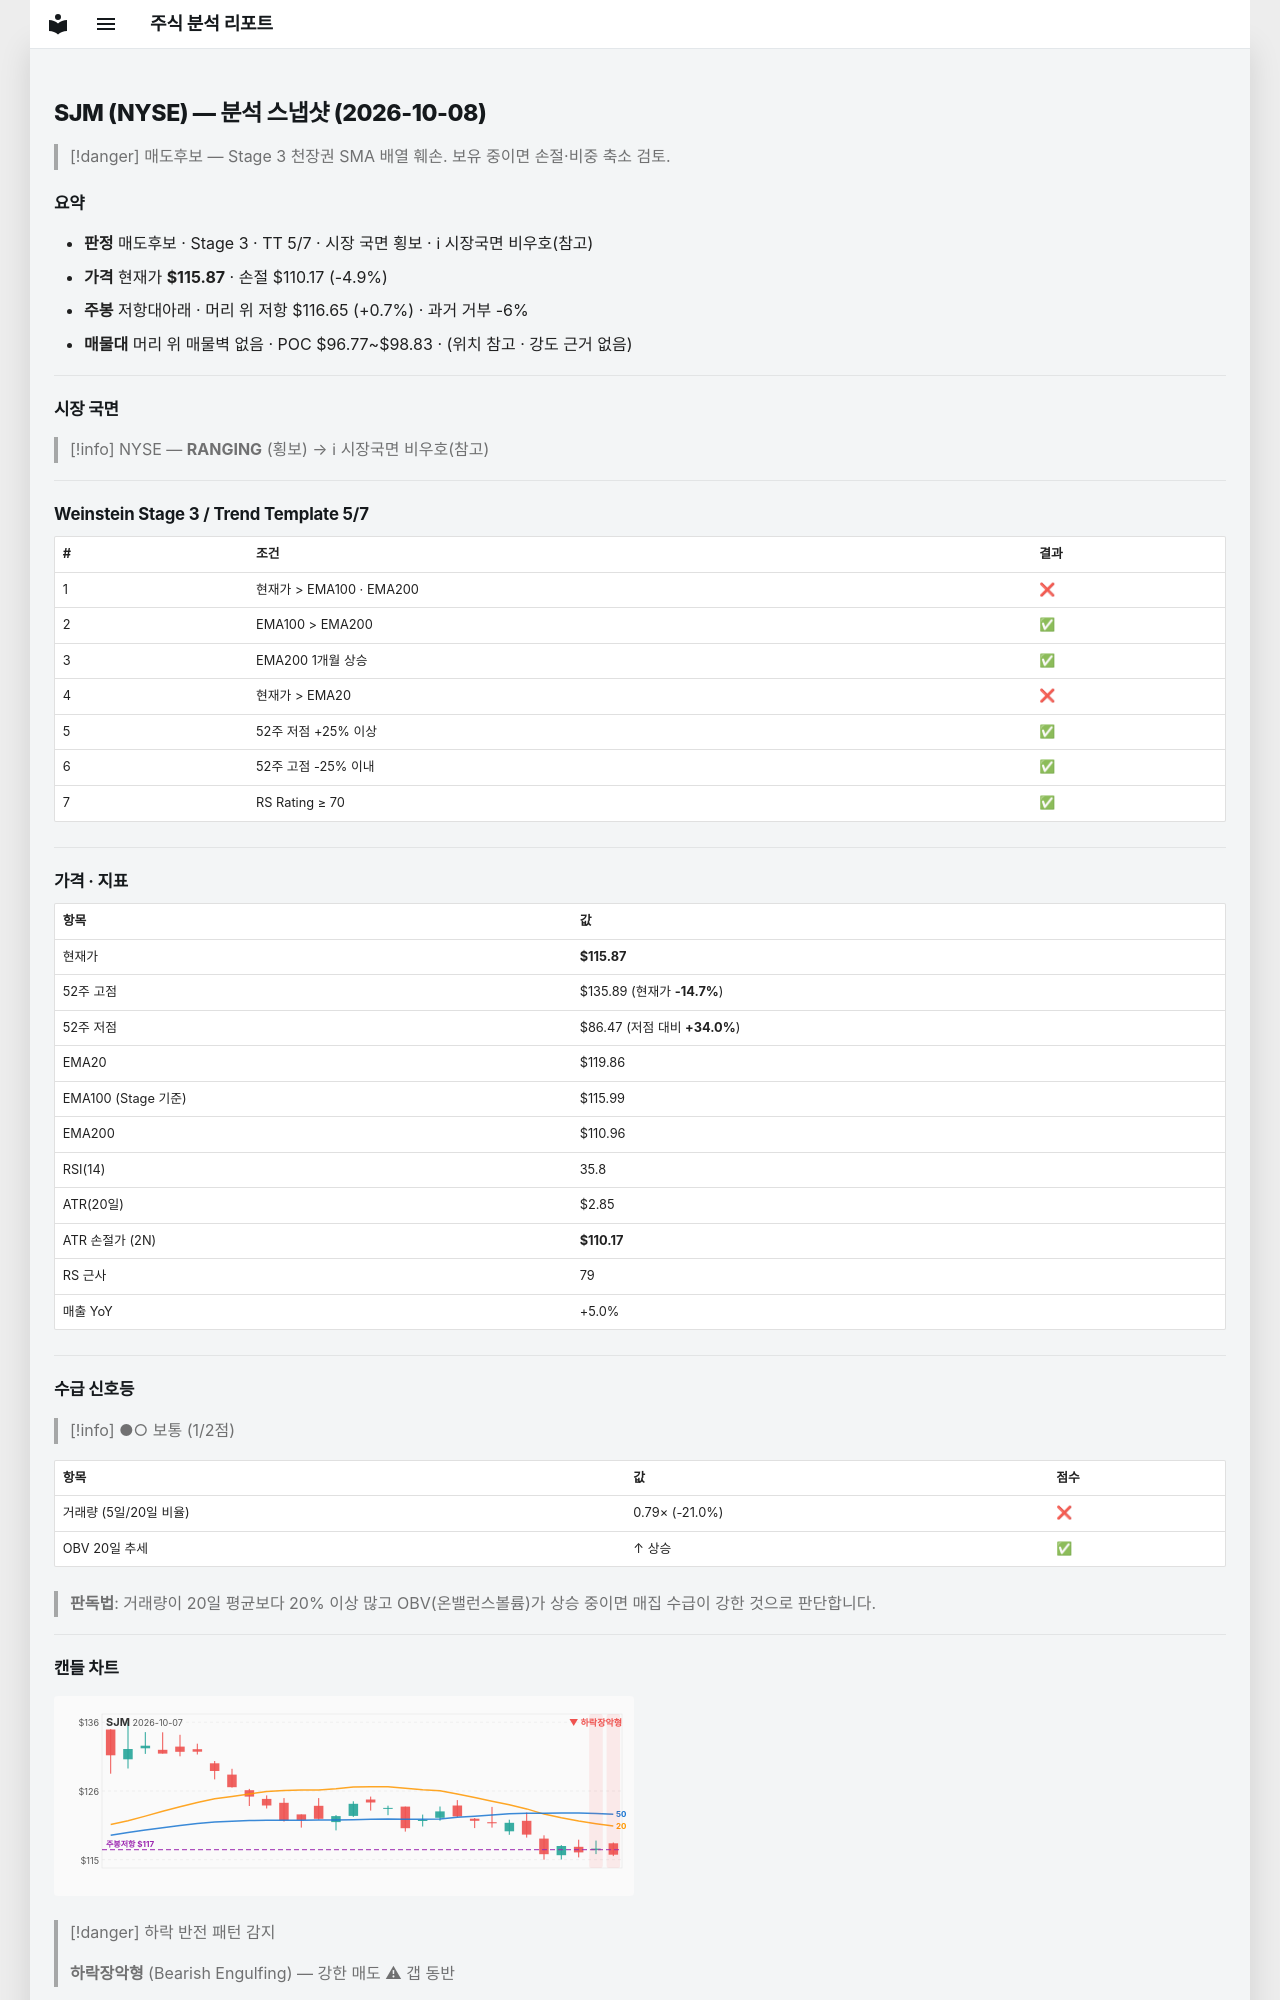

repository: soloandco/stock-reports · page: snapshots/SJM-2026-10-08/index.html · generator: mkdocs

---
type: analysis-snapshot
title: SJM 분석 스냅샷
ticker: SJM
market: NYSE
created: 2026-10-08
updated: 2026-10-08
bar-date: 2026-10-07
verdict: 매도후보
real-rr: 0.14
sma50-gap-pct: -3.3
weekly-position: 저항대아래
weekly-overhead-price: 116.65
weekly-overhead-pct: 0.7
stage: 3
trend-template-score: 5
tt-max: 7
ma-set: ema-20-100-200
price: 115.87000274658203
stop-price: 110.173354874154
market-regime: RANGING
supply-demand-score: 1/2
supply-demand-label: 보통
status: tracking
tags:
  - stock-agent
  - watchlist
  - SJM
  - analysis
related:
  - "[[analysis-template]]"
---

# SJM (NYSE) — 분석 스냅샷 (2026-10-08)

> [!danger] 매도후보 — Stage 3 천장권
> SMA 배열 훼손. 보유 중이면 손절·비중 축소 검토.

## 요약

- **판정** 매도후보 · Stage 3 · TT 5/7 · 시장 국면 횡보 · ℹ 시장국면 비우호(참고)
- **가격** 현재가 **$115.87** · 손절 $110.17 (-4.9%)
- **주봉** 저항대아래 · 머리 위 저항 $116.65 (+0.7%) · 과거 거부 -6%
- **매물대** 머리 위 매물벽 없음 · POC $96.77~$98.83 · (위치 참고 · 강도 근거 없음)

---

## 시장 국면

> [!info] NYSE — **RANGING** (횡보) → ℹ 시장국면 비우호(참고)

---

## Weinstein Stage 3 / Trend Template 5/7

| # | 조건 | 결과 |
|---|------|------|
| 1 | 현재가 > EMA100 · EMA200 | ❌ |
| 2 | EMA100 > EMA200 | ✅ |
| 3 | EMA200 1개월 상승 | ✅ |
| 4 | 현재가 > EMA20 | ❌ |
| 5 | 52주 저점 +25% 이상 | ✅ |
| 6 | 52주 고점 -25% 이내 | ✅ |
| 7 | RS Rating ≥ 70 | ✅ |

---

## 가격 · 지표

| 항목 | 값 |
|------|---|
| 현재가 | **$115.87** |
| 52주 고점 | $135.89 (현재가 **-14.7%**) |
| 52주 저점 | $86.47 (저점 대비 **+34.0%**) |
| EMA20 | $119.86 |
| EMA100 (Stage 기준) | $115.99 |
| EMA200 | $110.96 |
| RSI(14) | 35.8 |
| ATR(20일) | $2.85 |
| ATR 손절가 (2N) | **$110.17** |
| RS 근사 | 79 |
| 매출 YoY | +5.0% |

---
## 수급 신호등

> [!info] ●○ 보통 (1/2점)

| 항목 | 값 | 점수 |
|------|------|------|
| 거래량 (5일/20일 비율) | 0.79× (-21.0%) | ❌ |
| OBV 20일 추세 | ↑ 상승 | ✅ |

> **판독법**: 거래량이 20일 평균보다 20% 이상 많고 OBV(온밸런스볼륨)가 상승 중이면 매집 수급이 강한 것으로 판단합니다.

---
